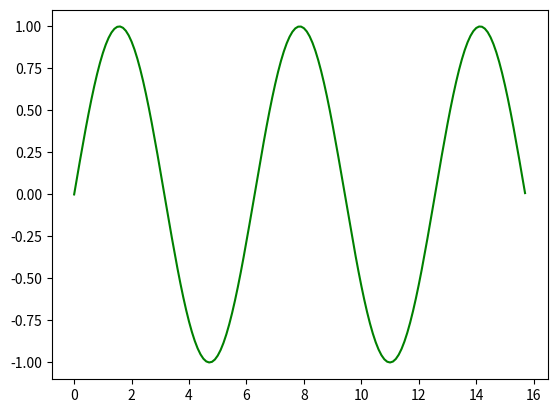

The script that saved this image:
import numpy as np
import matplotlib.pyplot as plt


x = np.arange(0,5*np.pi, 0.1)
y = np.sin(x);


plt.plot(x,y, color='green')
plt.show()